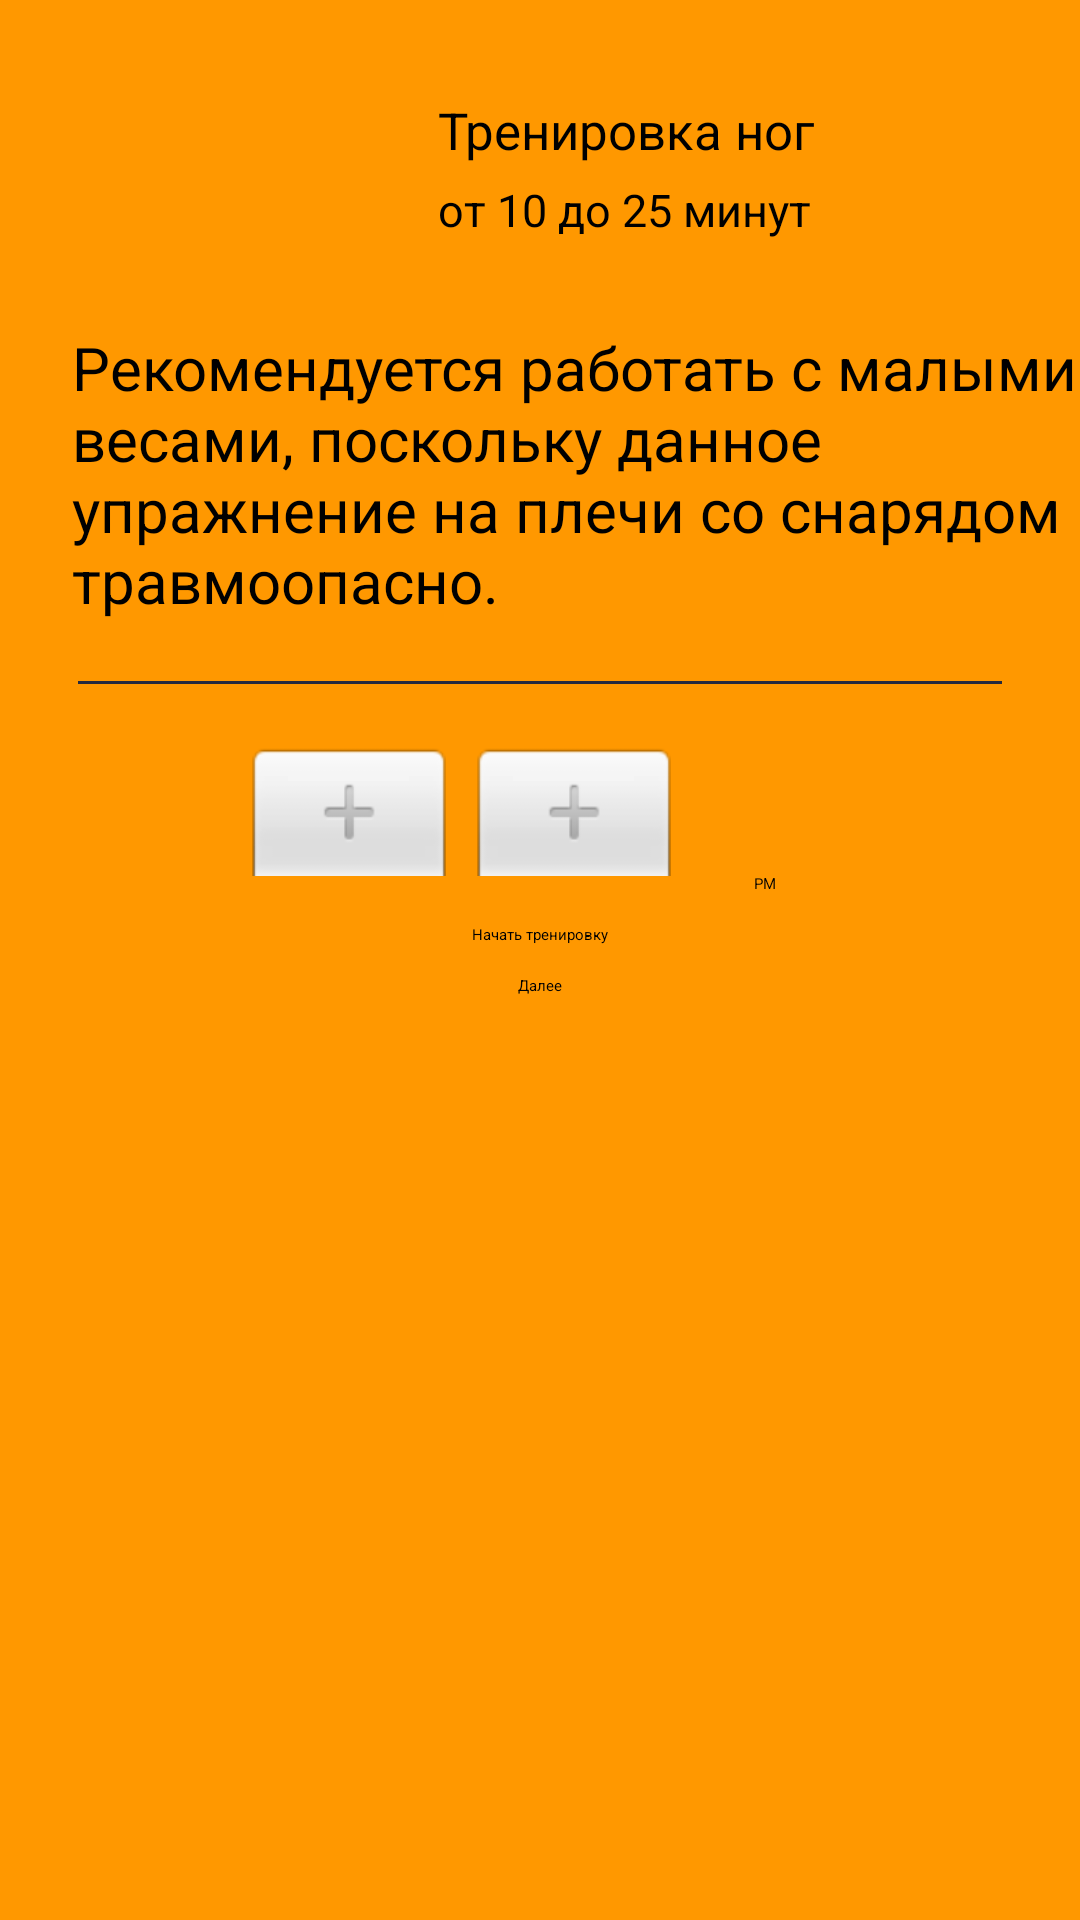

Reconstruct the res/layout file that produces this screen, plus the resources it refers to.
<!-- AndroidManifest.xml: application theme Theme.KursovayaEnd -->
<!-- res/layout/activity_leg.xml -->
<?xml version="1.0" encoding="utf-8"?>
<RelativeLayout xmlns:android="http://schemas.android.com/apk/res/android"
    xmlns:app="http://schemas.android.com/apk/res-auto"
    xmlns:tools="http://schemas.android.com/tools"
    android:layout_width="match_parent"
    android:layout_height="match_parent"
    android:background="#FF9800"
    tools:context=".LegActivity">

    <LinearLayout
        android:id="@+id/fitone"
        android:layout_width="match_parent"
        android:layout_height="wrap_content"
        android:layout_marginStart="24dp"
        android:layout_marginTop="24dp"
        android:layout_marginEnd="8dp"
        android:orientation="horizontal">

        <ImageView
            android:layout_width="110dp"
            android:layout_height="70dp"
            android:src="@drawable/leg" />

        <LinearLayout
            android:layout_width="match_parent"
            android:layout_height="match_parent"
            android:layout_marginLeft="12dp"
            android:layout_marginTop="8dp"
            android:orientation="vertical">

            <TextView
                android:id="@+id/fitonetitle"
                android:layout_width="wrap_content"
                android:layout_height="wrap_content"
                android:text="Тренировка ног"
                android:textColor="@color/black"
                android:textSize="17sp" />

            <TextView
                android:id="@+id/fitonedesc"
                android:layout_width="wrap_content"
                android:layout_height="wrap_content"
                android:layout_marginTop="5dp"
                android:text="от 10 до 25 минут"
                android:textColor="@color/black"
                android:textSize="15sp" />
        </LinearLayout>

    </LinearLayout>

    <TextView
        android:id="@+id/intropage"
        android:layout_width="wrap_content"
        android:layout_height="wrap_content"
        android:layout_below="@+id/fitone"
        android:layout_marginStart="24dp"
        android:layout_marginTop="15dp"
        android:text="Рекомендуется работать с малыми весами, поскольку данное упражнение на плечи со снарядом травмоопасно."
        android:textColor="@color/black"
        android:textSize="20sp" />

    <View
        android:id="@+id/divpage"
        android:layout_width="match_parent"
        android:layout_height="1dp"
        android:layout_below="@+id/intropage"
        android:layout_marginStart="26dp"
        android:layout_marginTop="20dp"
        android:layout_marginEnd="26dp"
        android:background="#25293E" />

    <TimePicker
        android:id="@+id/timePicker"
        android:layout_width="wrap_content"
        android:layout_height="wrap_content"
        android:layout_below="@id/divpage"
        android:layout_centerHorizontal="true"
        android:layout_marginTop="20dp" />

    <Button
        android:id="@+id/StartLeg"
        android:layout_width="wrap_content"
        android:layout_height="wrap_content"
        android:layout_below="@id/timePicker"
        android:layout_centerHorizontal="true"
        android:layout_marginTop="10dp"
        android:text="Начать тренировку" />

    <Button
        android:id="@+id/GoToHomeActivity"
        android:layout_width="wrap_content"
        android:layout_height="wrap_content"
        android:layout_below="@+id/StartLeg"
        android:layout_centerHorizontal="true"
        android:layout_marginTop="10dp"
        android:text="Далее"/>

</RelativeLayout>
<!-- resources referenced by this layout -->
<resources>

  <!-- not gathered from this repository: default colours our renderer supplied (Android Studio template values) -->
  <color name="black">#FF000000</color>
</resources>
